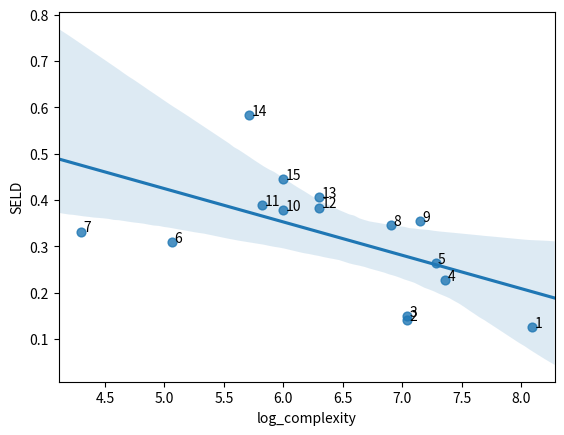

Python code for this plot:
import numpy as np



# INFO EXTRACTED FROM http://dcase.community/challenge2020/task-sound-event-localization-and-detection-results#Nguyen2020_task3_report

# er, f, le,lr

# p1_dev = [0.57,	55.6, 15.6, 66.7] #FALSE
p1_dev = [0.6, 49.8, 13.4, 54.4]
p1_eval = [0.55, 56, 12.8, 61.1]


# p2_dev = [0.44,	68.0, 13.3, 79.6] # FALSE
p2_dev = [0.57, 54.0, 13.8, 59.7]
p2_eval = [0.51, 60.1, 12.4, 65.1]


baseline_dev = [0.72, 37.4, 22.8, 60.7]
baseline_eval = [0.70, 39.5, 23.2, 62.1]

def seld_score(a):
    return np.mean([
        a[0],
        1 - a[1]/100,
        a[2] / 180,
        1 - a[3]/100]
    )


# ],],
print('==============================')
print('METHOD ER, F, LE, LR, SELD')
print('BA_DEV', baseline_dev, seld_score(baseline_dev))
print('P1_DEV', p1_dev, seld_score(p1_dev))
print('P2_DEV', p2_dev, seld_score(p2_dev))
print('-------------------------------')
print('BA_EVAL', baseline_eval, seld_score(baseline_eval))
print('P1_EVAL', p1_eval, seld_score(p1_eval))
print('P2_EVAL', p2_eval, seld_score(p2_eval))
print('==============================')



names = [ 'DU', 'NGUYEN', 'SHIMADA', 'CAO', 'PARK', 'PHAN', 'PEREZLOPEZ', 'SAMPATHKUMAR', 'PATEL', 'RONCHINI', 'NARANJO-ALCAZAR', 'SONG', 'TIAN', 'SINGLA', 'BASELINE' ]
rank = np.arange(1,16,1)
eval_scores = [
    [0.20,	84.9,	6.0,	88.5 ],
    [0.23,	82.0,	9.3,	90.0 ],
    [0.25,	83.2,	7.0,	86.2 ],
    [0.36,	71.2,	13.3,	81.1 ],
    [0.43,	65.2,	16.8,	81.9 ],
    [0.49,	61.7,	15.2,	72.4 ],
    [0.51,	60.1,	12.4,	65.1 ],
    [0.53,	56.6,	14.8,	66.5 ],
    [0.55,	55.5,	14.4,	65.5 ],
    [0.58,	50.8,	16.9,	65.5 ],
    [0.61,	49.1,	19.5,	67.1 ],
    [0.57,	50.4,	20.0,	64.3 ],
    [0.64,	47.6,	24.5,	67.5 ],
    [0.88,	18.0,	53.4,	66.2 ],
    [0.69,	41.3,	23.1,	62.4 ],
]

seld_eval_scores = [seld_score(s) for s in eval_scores]

complexity = [
    123*1e6,
    11*1e6,
    11*1e6,
    23*1e6,
    19*1e6,
    116*1e3,
    20*1e3,
    8*1e6,
    14*1e6,
    1*1e6,
    660*1e3,
    2*1e6,
    2*1e6,
    517*1e3,
    1*1e6 # TODO CHECK
]



print('==============================')
print('METHOD ER, F, LE, LR, SELD')
for i in range(15):
    print(names[i], '\t\t\t', rank[i], eval_scores[i], seld_eval_scores[i])
print('==============================')

# %%
import pandas as pd
import matplotlib.pyplot as plt
import seaborn as sns
# sns.set()

data = pd.DataFrame(list(zip(names, rank, seld_eval_scores, np.log10(complexity))), columns =['Name', 'Rank', 'SELD', 'log_complexity'])
print(data)

# a, b= np.polyfit(np.log(complexity), seld_eval_scores, 1)

# x = np.logspace(5, 8)
# reg_line = a*np.log(x) + b

plt.figure()

ax  = sns.regplot(x="log_complexity", y="SELD", data=data,
                  truncate=False, scatter_kws={"s": 40})
# plt.plot(x, reg_line)
# ax.set(xscale="log")


def label_point(x, y, val, ax):
    a = pd.concat({'x': x, 'y': y, 'val': val}, axis=1)
    for i, point in a.iterrows():
        ax.text(point['x']+.02, point['y'], str(int(point['val'])))

label_point(data.log_complexity, data.SELD, data.Rank, plt.gca())
